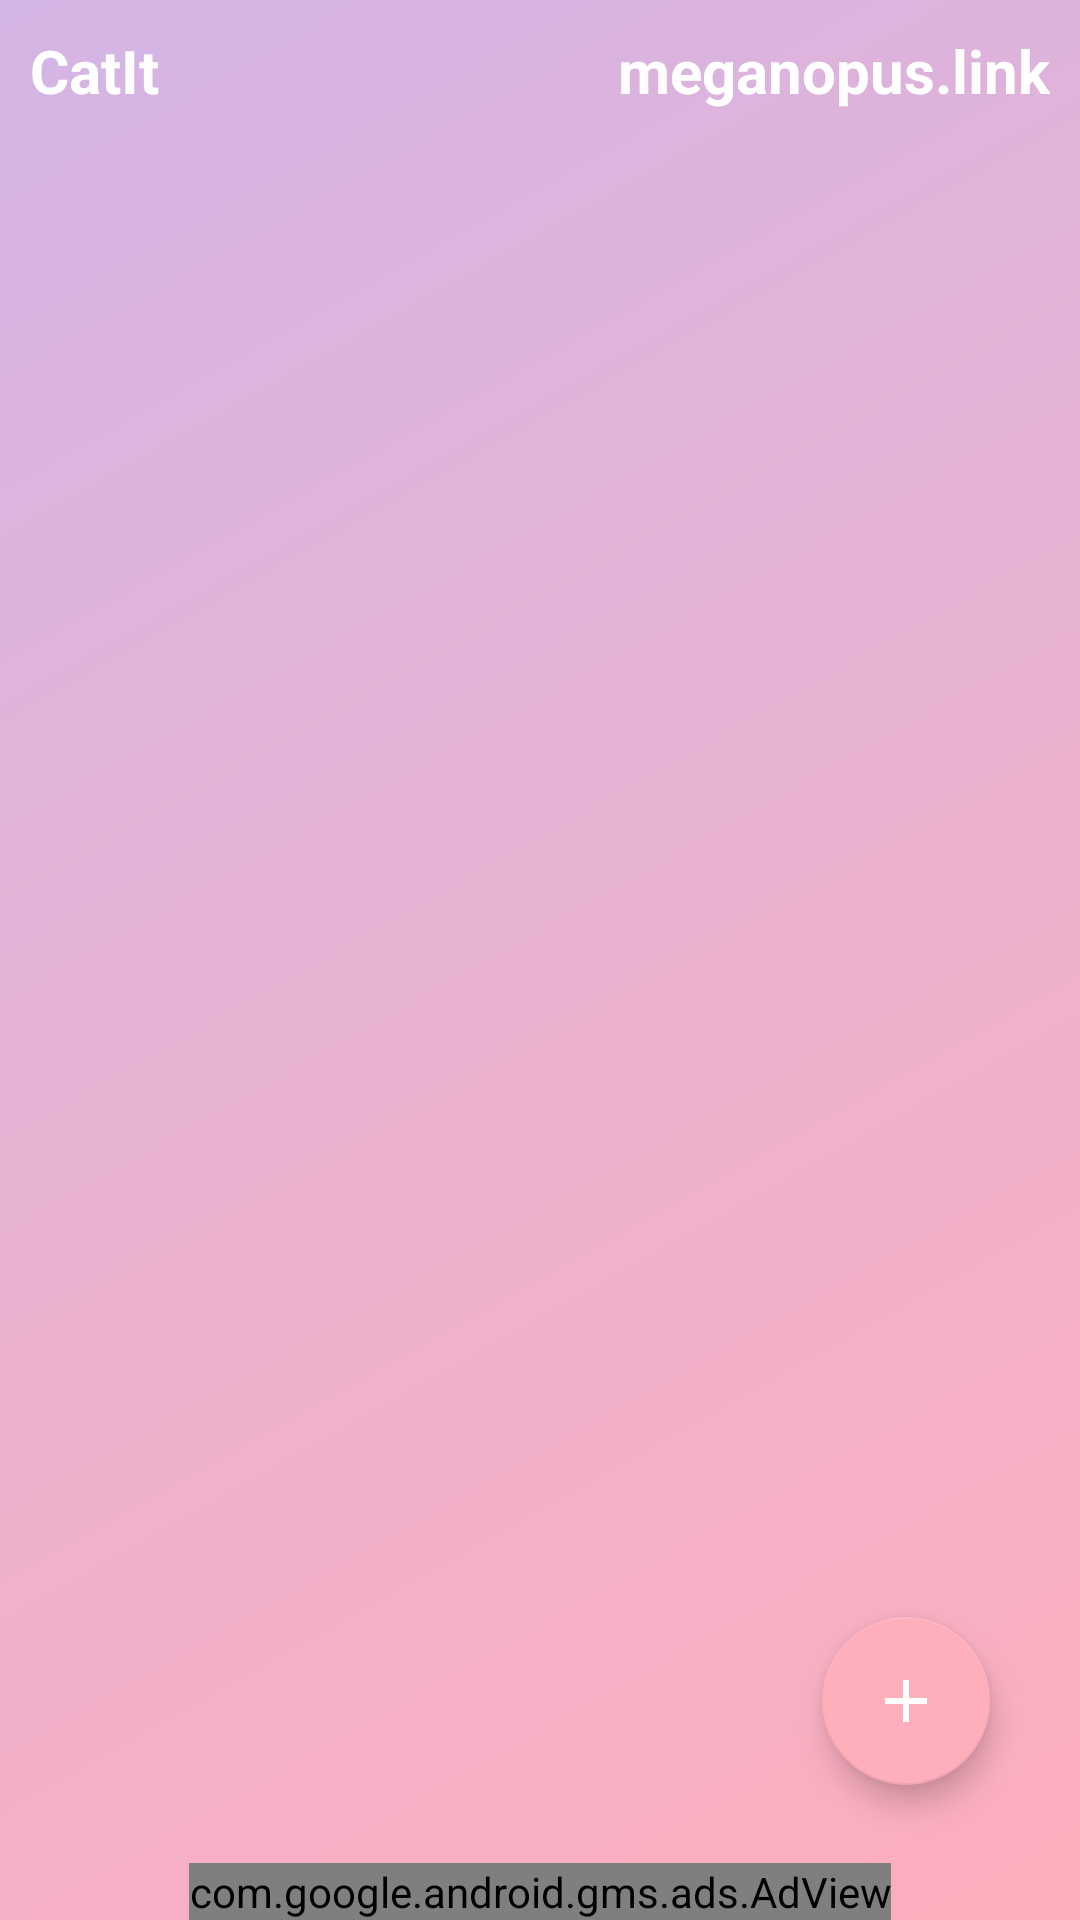

Android layout source for this screen:
<!-- AndroidManifest.xml: activity theme Theme.CatIt.NoActionBar -->
<!-- res/layout/activity_home.xml -->
<?xml version="1.0" encoding="utf-8"?>
<androidx.constraintlayout.widget.ConstraintLayout
    xmlns:android="http://schemas.android.com/apk/res/android"
    xmlns:tools="http://schemas.android.com/tools"
    xmlns:app="http://schemas.android.com/apk/res-auto"
    android:layout_width="match_parent"
    android:layout_height="match_parent"
    tools:context=".view.HomeActivity"
    android:background="@drawable/background_home">

  <TextView
      android:text="@string/app_name"
      android:layout_width="0dp"
      android:layout_height="wrap_content"
      android:id="@+id/textViewAppName"
      android:textColor="@color/white"
      android:textAlignment="textStart"
      android:textSize="20sp"
      android:textStyle="bold"
      android:layout_marginTop="10dp"
      android:layout_marginStart="10dp"
      app:layout_constraintTop_toTopOf="parent"
      app:layout_constraintStart_toStartOf="parent"
      app:layout_constraintEnd_toStartOf="@id/textViewWeb"/>

  <TextView
      android:text="@string/meganopus_link"
      android:layout_width="0dp"
      android:layout_height="wrap_content"
      android:id="@+id/textViewWeb"
      android:textColor="@color/white"
      android:textAlignment="textEnd"
      android:textSize="20sp"
      android:textStyle="bold"
      android:layout_marginTop="10dp"
      android:layout_marginEnd="10dp"
      app:layout_constraintTop_toTopOf="parent"
      app:layout_constraintStart_toEndOf="@id/textViewAppName"
      app:layout_constraintEnd_toEndOf="parent"/>

  <androidx.recyclerview.widget.RecyclerView
      android:id="@+id/RecyclerViewContainer"
      android:layout_width="0dp"
      android:layout_height="0dp"
      android:layout_marginTop="10dp"
      app:layout_constraintTop_toBottomOf="@id/textViewAppName"
      app:layout_constraintStart_toStartOf="parent"
      app:layout_constraintEnd_toEndOf="parent"
      app:layout_constraintBottom_toBottomOf="parent"/>

  <com.google.android.material.floatingactionbutton.FloatingActionButton
      android:id="@+id/floatingActionButtonAdd"
      android:layout_width="wrap_content"
      android:layout_height="wrap_content"
      android:clickable="true"
      app:srcCompat="@drawable/ic_baseline_add"
      android:focusable="true"
      android:layout_marginEnd="30dp"
      android:layout_marginBottom="45dp"
      android:scaleType="center"
      app:layout_constraintEnd_toEndOf="parent"
      app:layout_constraintBottom_toBottomOf="parent"
      android:contentDescription="@string/add_button"/>

  <com.google.android.gms.ads.AdView
      xmlns:ads="http://schemas.android.com/apk/res-auto"
      android:id="@+id/adViewBanner"
      android:layout_width="wrap_content"
      android:layout_height="wrap_content"
      android:layout_centerHorizontal="true"
      android:layout_alignParentBottom="true"
      ads:adSize="BANNER"
      ads:adUnitId="ca-app-pub-4655087742659933/3827975548"
      ads:layout_constraintStart_toStartOf="parent"
      ads:layout_constraintEnd_toEndOf="parent"
      ads:layout_constraintBottom_toBottomOf="parent"/>

</androidx.constraintlayout.widget.ConstraintLayout>
<!-- resources referenced by this layout -->
<resources>
  <color name="white">#FFFFFFFF</color>
  <!-- drawable background_home (drawable) -->
  <?xml version="1.0" encoding="utf-8"?>
  <shape xmlns:android="http://schemas.android.com/apk/res/android">
    <gradient
        android:type="linear"
        android:angle="135"
        android:startColor="@color/rose_quartz"
        android:endColor="@color/lilac"/>
  </shape>
  <!-- drawable ic_baseline_add (drawable) -->
  <vector android:height="40dp"
          android:width="40dp"
          android:tint="#FFFFFF"
          android:viewportHeight="24"
          android:viewportWidth="24"
          xmlns:android="http://schemas.android.com/apk/res/android">
    <path
        android:fillColor="@android:color/white"
        android:pathData="M19,13h-6v6h-2v-6H5v-2h6V5h2v6h6V13z"/>
  </vector>
  <string name="add_button">add Button</string>
  <string name="app_name">CatIt</string>
  <string name="meganopus_link">meganopus.link</string>
  <style name="Theme.CatIt.NoActionBar" parent="Theme.AppCompat.Light.NoActionBar">
      <item name="colorPrimary">@color/baby_blue</item>
      <item name="colorPrimaryDark">@color/lilac</item>
      <item name="colorAccent">@color/rose_quartz</item>
    </style>
  <color name="rose_quartz">#FFAEBC</color>
  <color name="lilac">#D3B5E5</color>
  <color name="baby_blue">#BBE7FE</color>
</resources>
